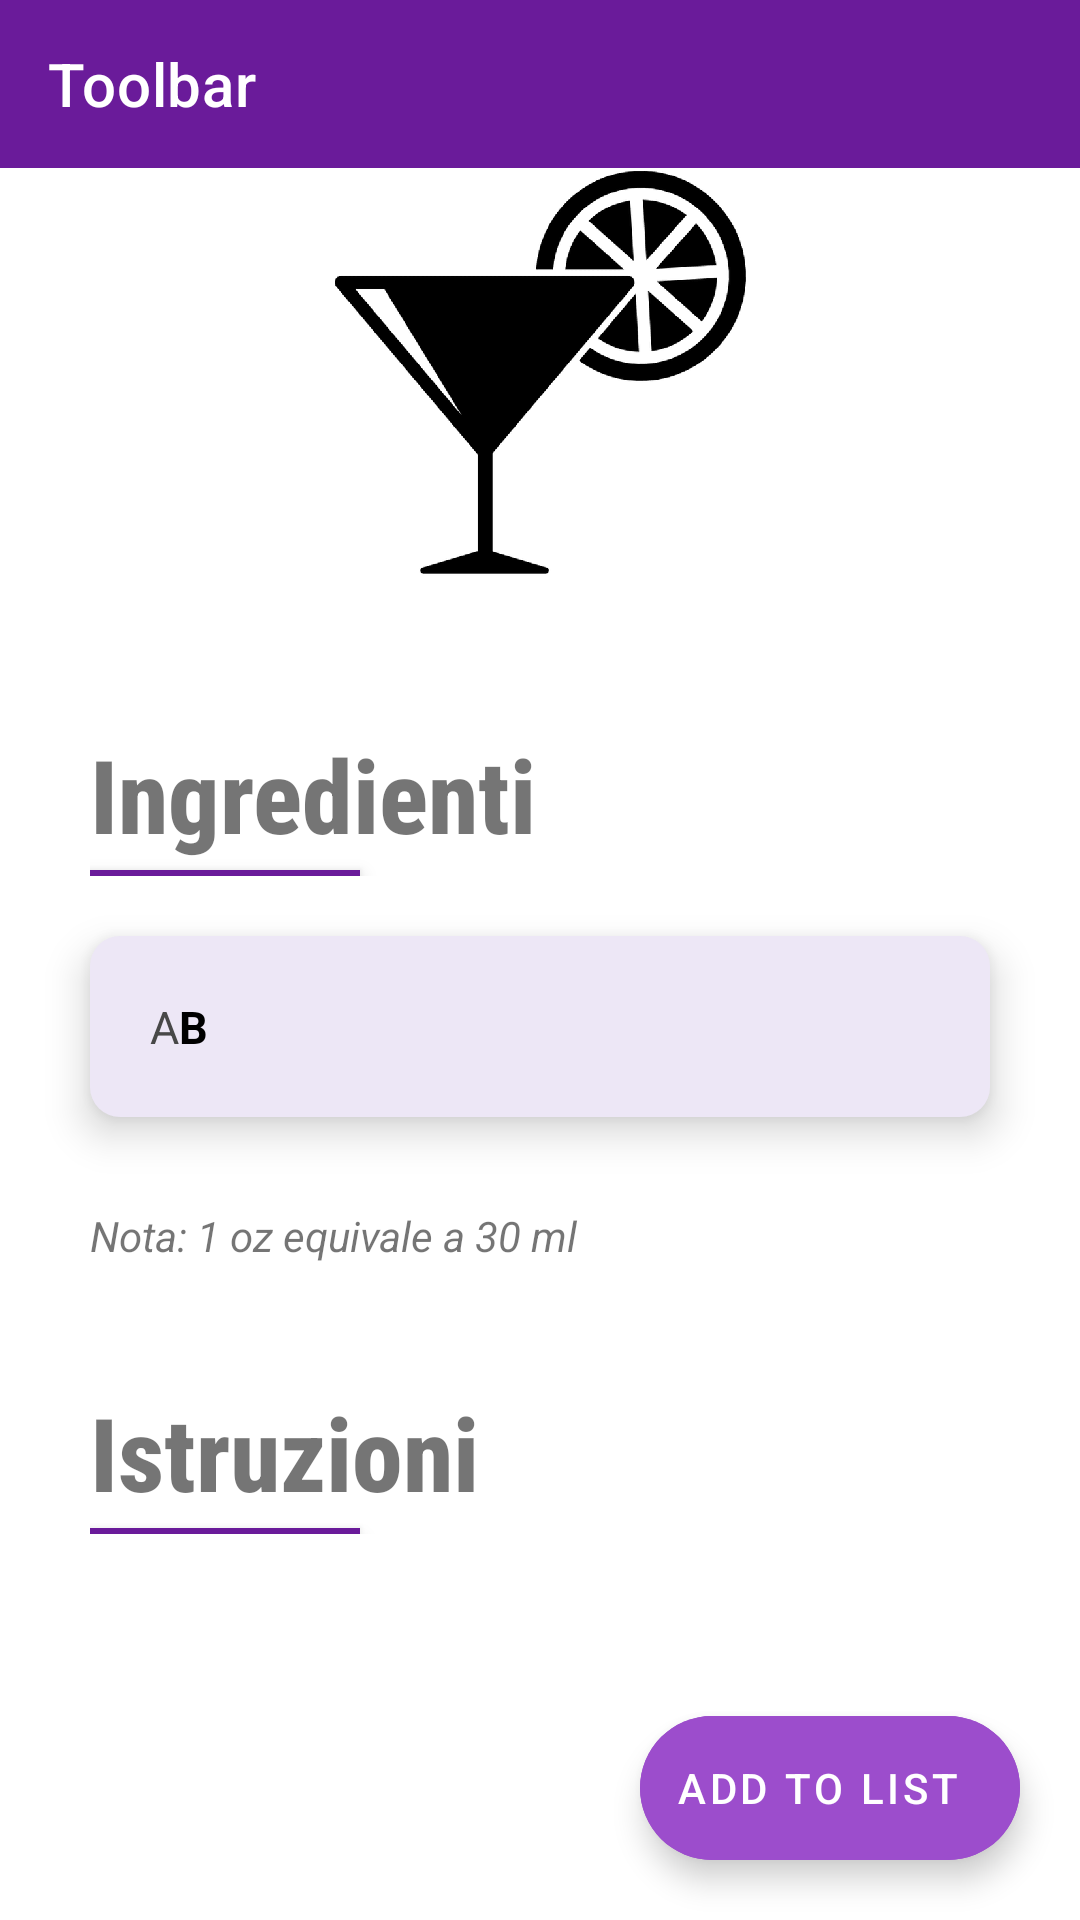

Android layout source for this screen:
<!-- AndroidManifest.xml: activity theme Theme.GinLemons.NoActionBar -->
<!-- res/layout/activity_ricette_info.xml -->
<?xml version="1.0" encoding="utf-8"?>
<androidx.constraintlayout.widget.ConstraintLayout
    xmlns:android="http://schemas.android.com/apk/res/android"
    xmlns:tools="http://schemas.android.com/tools"
    xmlns:app="http://schemas.android.com/apk/res-auto"
    android:layout_width="match_parent"
    android:layout_height="match_parent"
    tools:context=".ui.ricette.RicetteInfoActivity">

  <androidx.appcompat.widget.Toolbar
      android:layout_width="match_parent"
      android:layout_height="wrap_content"
      android:id="@+id/activity_info_toolbar"
      android:background="?attr/colorPrimary"
      android:minHeight="?attr/actionBarSize"
      app:title="Toolbar"
      app:layout_constraintEnd_toEndOf="parent"
      app:layout_constraintStart_toStartOf="parent"
      app:layout_constraintTop_toTopOf="parent"
      app:titleTextColor="@color/white"/>


  <com.google.android.material.floatingactionbutton.ExtendedFloatingActionButton
      android:id="@+id/addToListExtButton"
      android:layout_width="wrap_content"
      android:layout_height="wrap_content"
      android:layout_gravity="end"
      android:layout_marginEnd="20dp"
      android:layout_marginBottom="20dp"
      android:backgroundTint="@color/purple_personal_light"
      android:text="@string/add_to_list"
      android:textColor="@color/white"
      app:icon="@drawable/ic_baseline_add_24"
      app:iconTint="@color/white"
      app:layout_constraintEnd_toEndOf="parent"
      app:layout_constraintBottom_toBottomOf="parent"/>

  <ScrollView
      android:id="@+id/scrollViewInfo"
      android:layout_width="match_parent"
      android:layout_height="match_parent"
      android:layout_marginTop="?attr/actionBarSize"
      app:layout_constraintEnd_toEndOf="parent"
      app:layout_constraintStart_toStartOf="parent"
      app:layout_constraintTop_toBottomOf="@+id/activity_info_toolbar">

    <LinearLayout
        android:layout_width="match_parent"
        android:layout_height="wrap_content"
        android:paddingBottom="100dp"
        android:orientation="vertical">

      <ImageView
          android:id="@+id/imageView"
          android:layout_width="match_parent"
          android:layout_height="wrap_content"
          android:layout_gravity="center"
          app:srcCompat="@drawable/cocktail_bottom_navbar"
          android:contentDescription="URL" />


      <RelativeLayout
          android:layout_width="wrap_content"
          android:layout_height="wrap_content"
          android:layout_marginHorizontal="30dp"
          android:layout_marginTop="50dp">
        <TextView
            android:id="@+id/titleIngredienti"
            android:layout_width="match_parent"
            android:layout_height="wrap_content"
            android:textSize="34sp"
            android:text="Ingredienti"
            android:textStyle="bold"
            android:fontFamily="sans-serif-condensed-medium" />
        <View
            android:layout_width="90dp"
            android:layout_height="2dp"
            android:layout_marginTop="48dp"
            android:background="@color/purple_personal"
            android:elevation="4dp" />
      </RelativeLayout>


      <RelativeLayout
          android:id="@+id/descrizioneInfo"
          android:layout_width="match_parent"
          android:layout_height="wrap_content"
          android:layout_marginHorizontal="30dp"
          android:layout_marginTop="20dp"
          android:padding="20dp"
          android:background="@drawable/description_fast_info_ricette"
          android:elevation="8dp"
          app:layout_constraintTop_toBottomOf="@+id/titoloInfo">

        <TextView
            android:id="@+id/dosiRicetteInfo"
            android:layout_width="wrap_content"
            android:layout_height="wrap_content"
            android:text="A"
            android:textColor="@color/black_secondary"
            android:textSize="15sp" />

        <TextView
            android:id="@+id/ingredientiRicetteInfo"
            android:layout_width="wrap_content"
            android:layout_height="wrap_content"
            android:layout_alignParentRight="true"
            android:layout_toRightOf="@id/dosiRicetteInfo"
            android:text="B"
            android:textStyle="bold"
            android:textColor="@color/black"
            android:textSize="15sp" />
      </RelativeLayout>

      <TextView
          android:id="@+id/notaIngredienti"
          android:layout_width="match_parent"
          android:layout_height="wrap_content"
          android:layout_marginHorizontal="30dp"
          android:layout_marginTop="30dp"
          android:text="@string/nota_ingredienti"
          android:textStyle="italic"
          android:textSize="14sp"
          app:layout_constraintTop_toBottomOf="@+id/ingredientiRicetteInfo" />

      <RelativeLayout
          android:layout_width="wrap_content"
          android:layout_height="wrap_content"
          android:layout_marginHorizontal="30dp"
          android:layout_marginTop="40dp">
        <View
            android:layout_width="90dp"
            android:layout_height="2dp"
            android:elevation="4dp"
            android:layout_marginTop="48dp"
            android:background="@color/purple_personal"/>
      <TextView
          android:id="@+id/titleDescrizione"
          android:layout_width="match_parent"
          android:layout_height="wrap_content"
          android:textSize="34sp"
          android:text="Istruzioni"
          android:textStyle="bold"
          android:fontFamily="sans-serif-condensed-medium" />

      </RelativeLayout>

      <TextView
          android:id="@+id/descrizioneRicettaInfo"
          android:layout_width="match_parent"
          android:layout_height="wrap_content"
          android:layout_marginHorizontal="30dp"
          android:layout_marginTop="5dp"
          android:textSize="16sp"
          app:layout_constraintTop_toBottomOf="@+id/titleDescrizione" />

    </LinearLayout>

  </ScrollView>

</androidx.constraintlayout.widget.ConstraintLayout>
<!-- resources referenced by this layout -->
<resources>
  <color name="black">#FF000000</color>
  <color name="black_secondary">#484848</color>
  <color name="purple_personal">#6a1b9a</color>
  <color name="purple_personal_light">#9c4dcc</color>
  <color name="white">#FFFFFFFF</color>
  <!-- drawable cocktail_bottom_navbar: png bitmap (drawable-hdpi, 3755 bytes) -->
  <!-- drawable description_fast_info_ricette (drawable) -->
  <?xml version="1.0" encoding="utf-8"?>
  <shape xmlns:android="http://schemas.android.com/apk/res/android">
      <solid android:color="@color/purple_personal_transparent"/>
      <corners android:radius="10dp"/>
  </shape>
  <string name="add_to_list">add to list</string>
  <string name="nota_ingredienti">Nota: 1 oz equivale a 30 ml</string>
  <style name="Theme.GinLemons.NoActionBar">
          <item name="windowActionBar">false</item>
          <item name="windowNoTitle">true</item>
          <item name="android:textColorSecondary">@color/white</item>
          <item name="colorControlNormal">@color/white</item>
          <item name="android:textColorHint">@color/white</item>
          <item name="android:editTextColor">@color/white</item>
  
      </style>
  <color name="purple_personal_transparent">#EDE7F6</color>
</resources>
